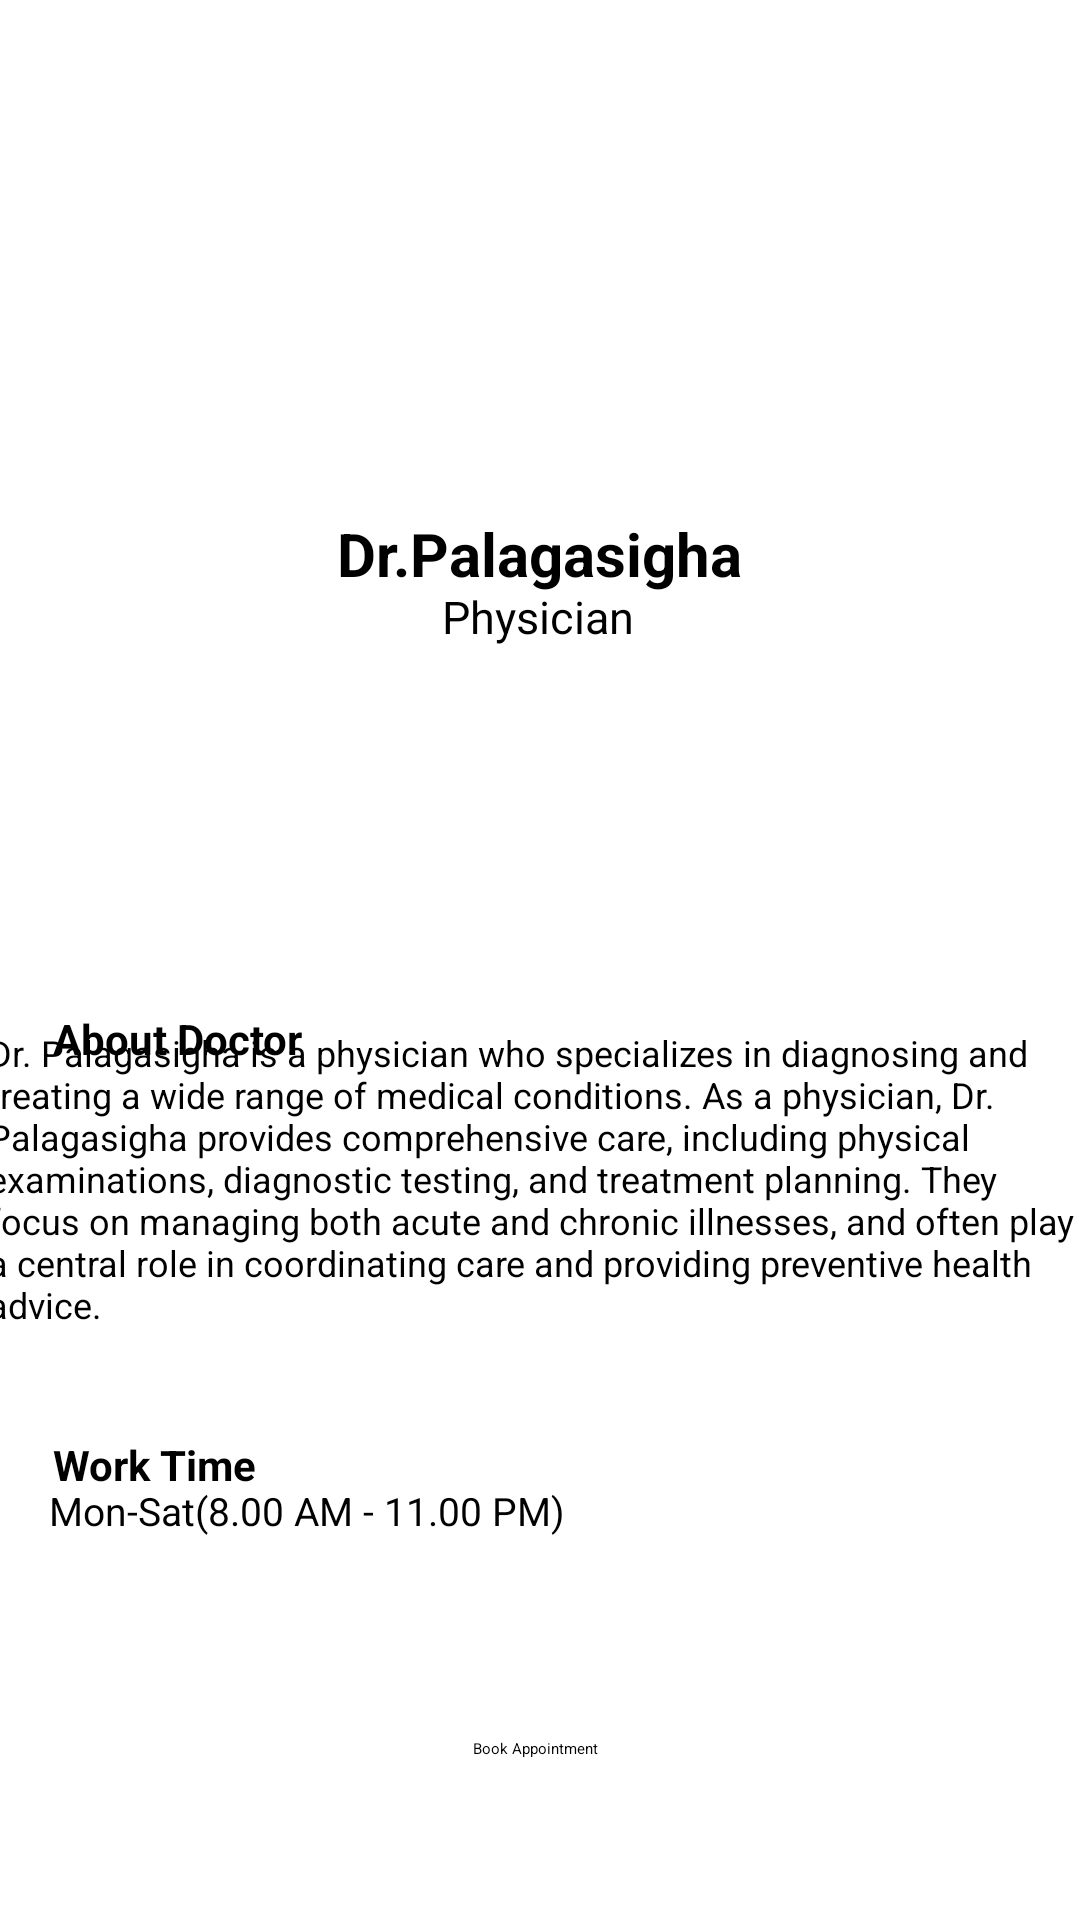

Here is an Android app screen rendered from its layout file. Give the layout XML and the strings, colors and styles it references.
<!-- AndroidManifest.xml: application theme Theme.DoctorApp -->
<!-- res/layout/activity_main15.xml -->
<?xml version="1.0" encoding="utf-8"?>
<androidx.constraintlayout.widget.ConstraintLayout xmlns:android="http://schemas.android.com/apk/res/android"
    xmlns:app="http://schemas.android.com/apk/res-auto"
    xmlns:tools="http://schemas.android.com/tools"
    android:id="@+id/main"
    android:background="@color/white"
    android:layout_width="match_parent"
    android:layout_height="match_parent"
    tools:context=".MainActivity15">

    <ImageView
        android:id="@+id/imageView26"
        android:layout_width="165dp"
        android:layout_height="131dp"
        app:layout_constraintBottom_toBottomOf="parent"
        app:layout_constraintEnd_toEndOf="parent"
        app:layout_constraintHorizontal_bias="0.501"
        app:layout_constraintStart_toStartOf="parent"
        app:layout_constraintTop_toTopOf="parent"
        app:layout_constraintVertical_bias="0.138"
        app:srcCompat="@drawable/cropped_image__3_" />

    <TextView
        android:id="@+id/textView24"
        android:layout_width="wrap_content"
        android:layout_height="wrap_content"
        android:text="Dr.Palagasigha"
        android:textSize="20dp"
        android:textStyle="bold"
        app:layout_constraintBottom_toBottomOf="parent"
        app:layout_constraintEnd_toEndOf="parent"
        app:layout_constraintStart_toStartOf="parent"
        app:layout_constraintTop_toTopOf="parent"
        app:layout_constraintVertical_bias="0.279" />

    <TextView
        android:id="@+id/textView25"
        android:layout_width="wrap_content"
        android:layout_height="wrap_content"
        android:text="Physician"
        android:textSize="15dp"
        android:textStyle="normal"
        app:layout_constraintBottom_toBottomOf="parent"
        app:layout_constraintEnd_toEndOf="parent"
        app:layout_constraintHorizontal_bias="0.498"
        app:layout_constraintStart_toStartOf="parent"
        app:layout_constraintTop_toTopOf="parent"
        app:layout_constraintVertical_bias="0.315"
        tools:ignore="TextSizeCheck" />

    <TextView
        android:id="@+id/AB1textView18"
        android:layout_width="wrap_content"
        android:layout_height="wrap_content"
        android:text="About Doctor"
        android:textSize="14dp"
        android:textStyle="bold"
        app:layout_constraintBottom_toBottomOf="parent"
        app:layout_constraintEnd_toEndOf="parent"
        app:layout_constraintHorizontal_bias="0.064"
        app:layout_constraintStart_toStartOf="parent"
        app:layout_constraintTop_toTopOf="parent"
        app:layout_constraintVertical_bias="0.542"
        tools:ignore="TextSizeCheck" />

    <TextView
        android:id="@+id/textView19"
        android:layout_width="369dp"
        android:layout_height="137dp"
        android:text="Dr. Palagasigha is a physician who specializes in diagnosing and treating a wide range of medical conditions. As a physician, Dr. Palagasigha provides comprehensive care, including physical examinations, diagnostic testing, and treatment planning. They focus on managing both acute and chronic illnesses, and often play a central role in coordinating care and providing preventive health advice."
        android:textSize="12dp"
        android:textStyle="normal"
        app:layout_constraintBottom_toBottomOf="parent"
        app:layout_constraintEnd_toEndOf="parent"
        app:layout_constraintStart_toStartOf="parent"
        app:layout_constraintTop_toTopOf="parent"
        app:layout_constraintVertical_bias="0.681"
        tools:ignore="TextSizeCheck" />

    <ImageView
        android:id="@+id/imageView27"
        android:layout_width="363dp"
        android:layout_height="132dp"
        app:layout_constraintBottom_toBottomOf="parent"
        app:layout_constraintEnd_toEndOf="parent"
        app:layout_constraintHorizontal_bias="0.562"
        app:layout_constraintStart_toStartOf="parent"
        app:layout_constraintTop_toTopOf="parent"
        app:layout_constraintVertical_bias="0.407"
        app:srcCompat="@drawable/screenshot_2024_08_11_115822_removebg_preview" />

    <TextView
        android:id="@+id/WT1textView20"
        android:layout_width="wrap_content"
        android:layout_height="wrap_content"
        android:text="Work Time"
        android:textSize="14dp"
        android:textStyle="bold"
        app:layout_constraintBottom_toBottomOf="parent"
        app:layout_constraintEnd_toEndOf="parent"
        app:layout_constraintHorizontal_bias="0.061"
        app:layout_constraintStart_toStartOf="parent"
        app:layout_constraintTop_toTopOf="parent"
        app:layout_constraintVertical_bias="0.771"
        tools:ignore="TextSizeCheck" />

    <TextView
        android:id="@+id/textView21"
        android:layout_width="wrap_content"
        android:layout_height="wrap_content"
        android:text="Mon-Sat(8.00 AM - 11.00 PM)"
        android:textSize="13dp"
        android:textStyle="normal"
        app:layout_constraintBottom_toBottomOf="parent"
        app:layout_constraintEnd_toEndOf="parent"
        app:layout_constraintHorizontal_bias="0.086"
        app:layout_constraintStart_toStartOf="parent"
        app:layout_constraintTop_toTopOf="parent"
        app:layout_constraintVertical_bias="0.795"
        tools:ignore="TextSizeCheck" />

    <Button
        android:id="@+id/button"
        android:layout_width="wrap_content"
        android:layout_height="wrap_content"
        android:backgroundTint="@color/green"
        android:text="Book Appointment"
        app:layout_constraintBottom_toBottomOf="parent"
        app:layout_constraintEnd_toEndOf="parent"
        app:layout_constraintHorizontal_bias="0.495"
        app:layout_constraintStart_toStartOf="parent"
        app:layout_constraintTop_toTopOf="parent"
        app:layout_constraintVertical_bias="0.915" />

    <ImageView
        android:id="@+id/backimageView05"
        android:layout_width="37dp"
        android:layout_height="35dp"
        app:layout_constraintBottom_toBottomOf="parent"
        app:layout_constraintEnd_toEndOf="parent"
        app:layout_constraintHorizontal_bias="0.01"
        app:layout_constraintStart_toStartOf="parent"
        app:layout_constraintTop_toTopOf="parent"
        app:layout_constraintVertical_bias="0.032"
        app:srcCompat="@drawable/m2i8b1k9h7h7n4z5_removebg_preview" />

</androidx.constraintlayout.widget.ConstraintLayout>
<!-- resources referenced by this layout -->
<resources>
  <color name="green">#B91F6F18</color>
  <color name="white">#FFFFFFFF</color>
  <!-- drawable cropped_image__3_: png bitmap (drawable, 90258 bytes) -->
  <!-- drawable m2i8b1k9h7h7n4z5_removebg_preview: png bitmap (drawable, 23749 bytes) -->
  <!-- drawable screenshot_2024_08_11_115822_removebg_preview: png bitmap (drawable, 106288 bytes) -->
</resources>
